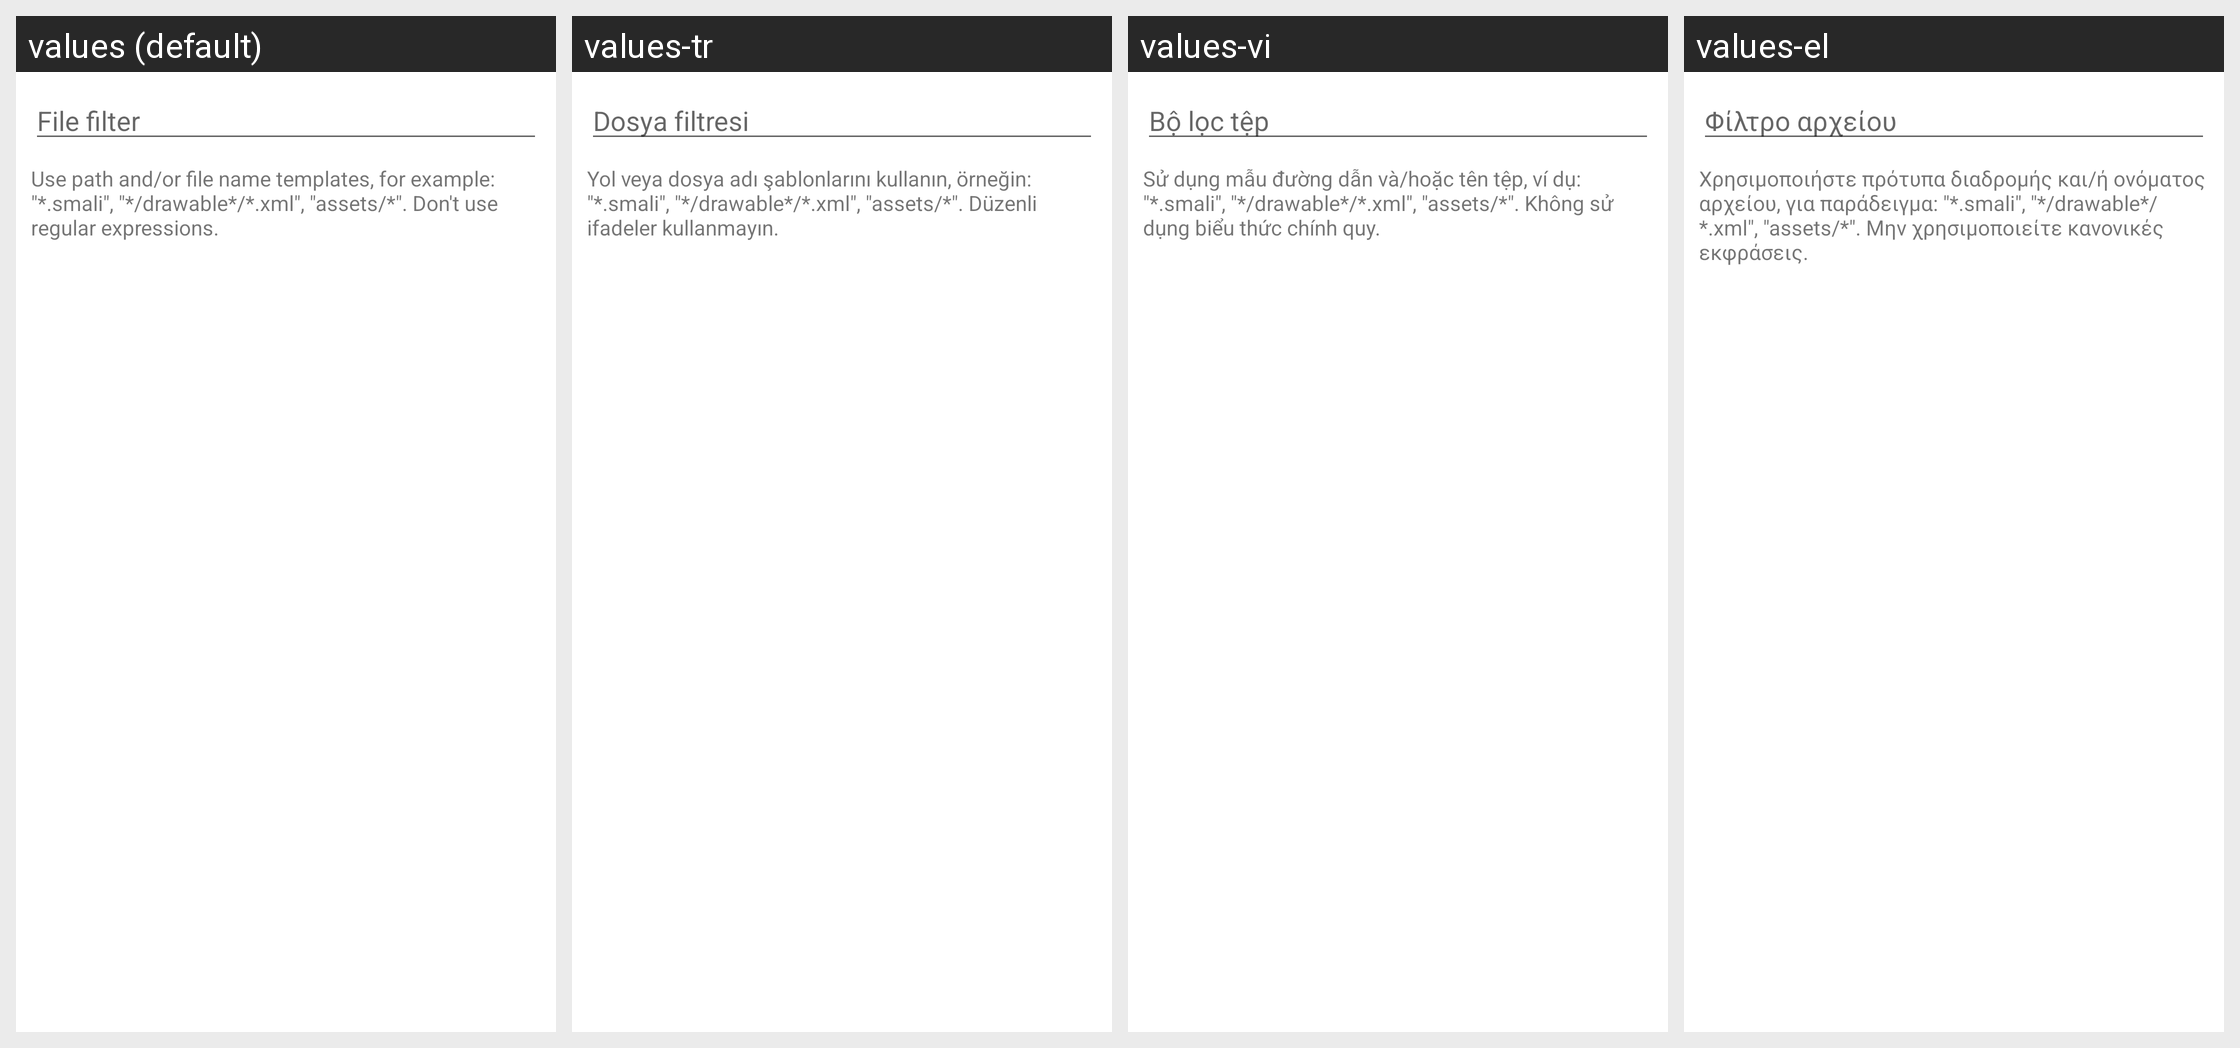

Here is an Android app screen in its default locale and in the app's own translations. Write out the translated-string differences for the strings that appear on this screen.
Android screen res/layout/mdialog.xml rendered under 4 locales, left to right: values (default), values-tr, values-vi, values-el. Device: Nexus 5 (rendered at 1080×1920; each locale shown at half size, 540×960, under a caption strip naming it); theme Theme.MaterialComponents.DayNight.NoActionBar.
Other locales in the repository, not shown: values-ar, values-bg, values-cs, values-de, values-es, values-fa, values-fr, values-he, values-hu, values-in, values-it, values-iw, values-ja, values-ko, values-lt, values-my, values-pl, values-pt, values-ro, values-ru, values-sq, values-uk, values-uz, values-zh.
Strings drawn on this screen, with the default value and each locale's value (text and hints the layout hard-codes, and strings that could not be matched under every locale, appear in the picture but are not listed):

file_filter
  values: File filter
  values-tr: Dosya filtresi
  values-vi: Bộ lọc tệp
  values-el: Φίλτρο αρχείου

file_filter_help
  values: Use path and/or file name templates, for example: "*.smali", "*/drawable*/*.xml", "assets/*". Don't use regular expressions.
  values-tr: Yol veya dosya adı şablonlarını kullanın, örneğin: "*.smali", "*/drawable*/*.xml", "assets/*". Düzenli ifadeler kullanmayın.
  values-vi: Sử dụng mẫu đường dẫn và/hoặc tên tệp, ví dụ: "*.smali", "*/drawable*/*.xml", "assets/*". Không sử dụng biểu thức chính quy.
  values-el: Χρησιμοποιήστε πρότυπα διαδρομής και/ή ονόματος αρχείου, για παράδειγμα: "*.smali", "*/drawable*/*.xml", "assets/*". Μην χρησιμοποιείτε κανονικές εκφράσεις.
